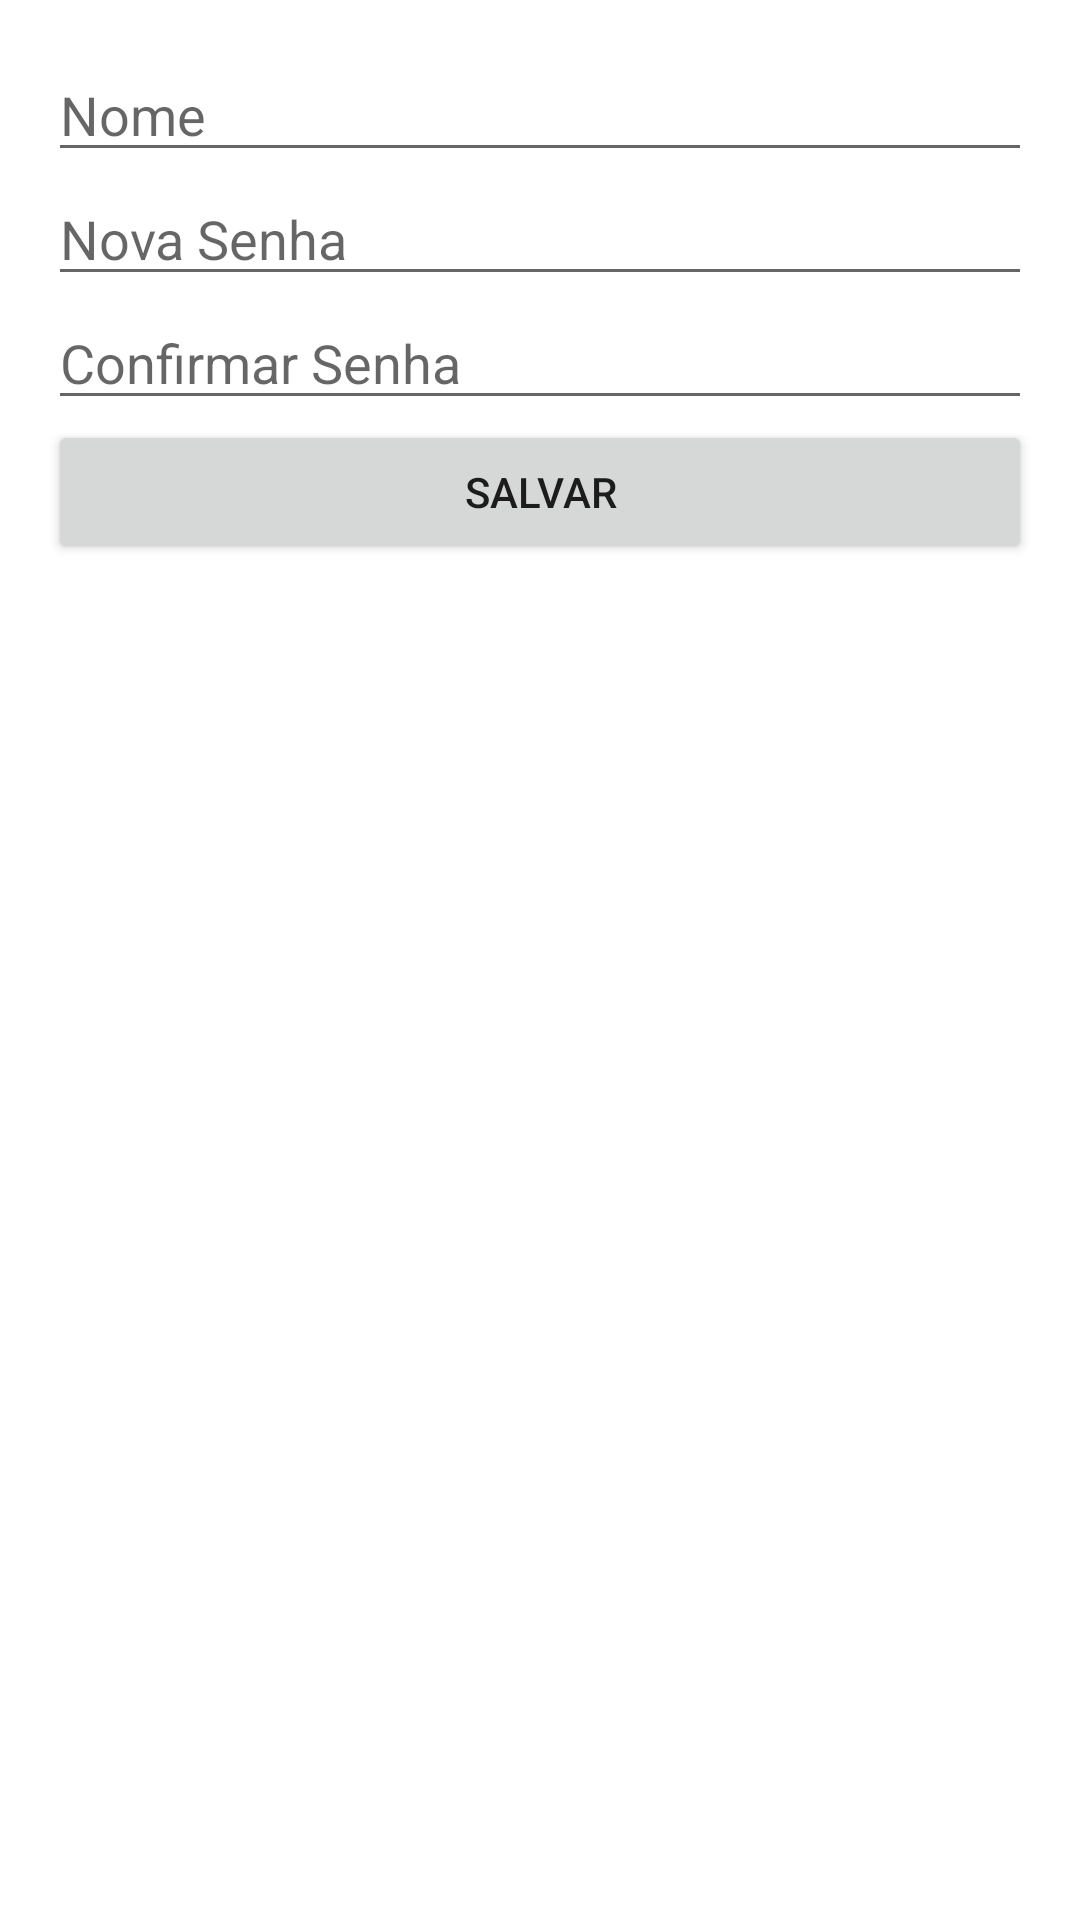

Here is an Android app screen rendered from its layout file. Give the layout XML and the strings, colors and styles it references.
<!-- AndroidManifest.xml: application theme Theme.Hall9000 -->
<!-- res/layout/fragment_edit_user.xml -->
<LinearLayout
    xmlns:android="http://schemas.android.com/apk/res/android"
    android:layout_width="match_parent"
    android:layout_height="match_parent"
    android:orientation="vertical"
    android:padding="16dp">

    <EditText
        android:id="@+id/nameEditText"
        android:layout_width="match_parent"
        android:layout_height="wrap_content"
        android:hint="Nome" />

    <EditText
        android:id="@+id/passwordEditText"
        android:layout_width="match_parent"
        android:layout_height="wrap_content"
        android:hint="Nova Senha"
        android:inputType="textPassword" />

    <EditText
        android:id="@+id/confirmPasswordEditText"
        android:layout_width="match_parent"
        android:layout_height="wrap_content"
        android:hint="Confirmar Senha"
        android:inputType="textPassword" />

    <Button
        android:id="@+id/saveButton"
        android:layout_width="match_parent"
        android:layout_height="wrap_content"
        android:text="Salvar" />
</LinearLayout>
<!-- resources referenced by this layout -->
<resources>
  <style name="Theme.Hall9000" parent="Theme.MaterialComponents.DayNight.DarkActionBar">
          
          <item name="colorPrimary">@color/purple_500</item>
          <item name="colorPrimaryVariant">@color/purple_700</item>
          <item name="colorOnPrimary">@color/white</item>
          
          <item name="colorSecondary">@color/teal_200</item>
          <item name="colorSecondaryVariant">@color/teal_700</item>
          <item name="colorOnSecondary">@color/black</item>
          
          <item name="android:statusBarColor">?attr/colorPrimaryVariant</item>
          
      </style>
  <!-- not gathered from this repository: default colours our renderer supplied (Android Studio template values) -->
  <color name="purple_500">#FF6200EE</color>
  <color name="purple_700">#FF3700B3</color>
  <color name="teal_200">#FF03DAC5</color>
  <color name="teal_700">#FF018786</color>
  <color name="black">#FF000000</color>
  <color name="white">#FFFFFFFF</color>
</resources>
